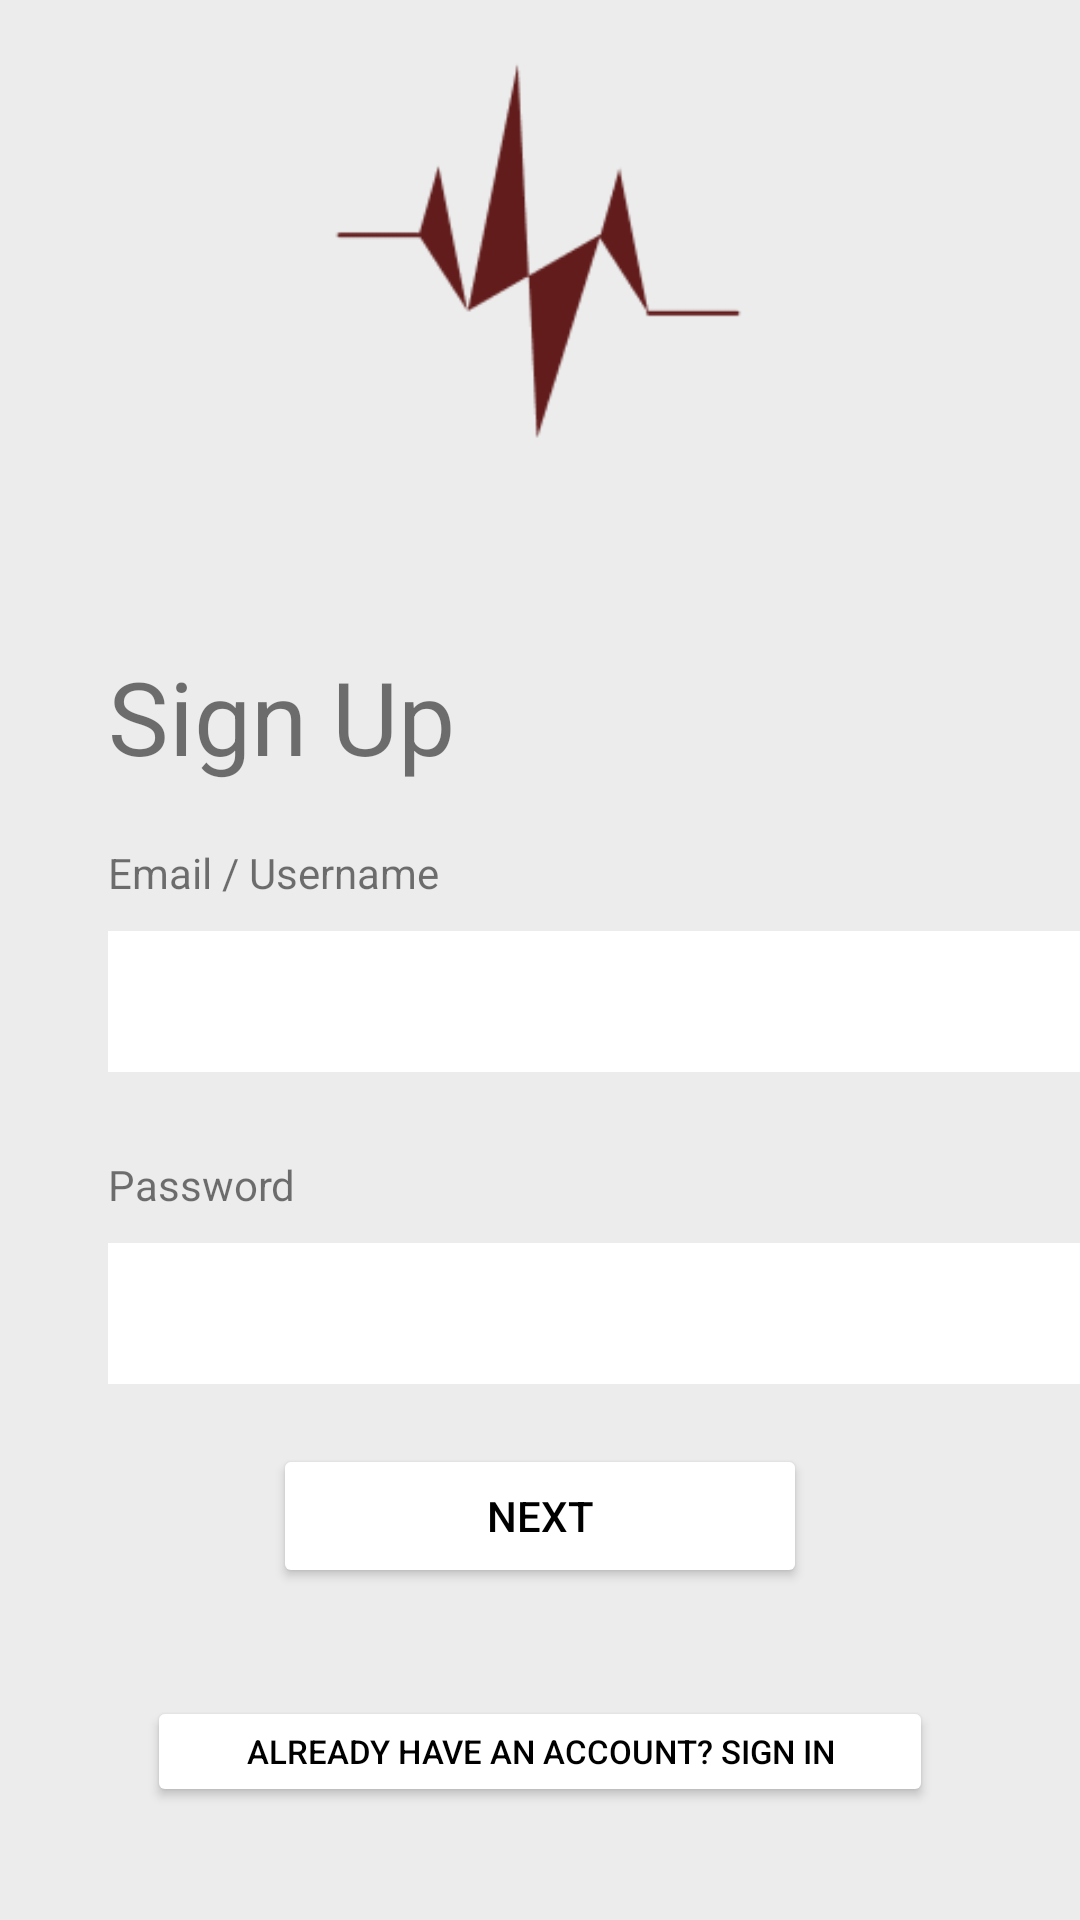

Reconstruct the res/layout file that produces this screen, plus the resources it refers to.
<!-- AndroidManifest.xml: application theme Theme.Bloodapp -->
<!-- res/layout/activity_sign_up_acitivity.xml -->
<?xml version="1.0" encoding="utf-8"?>
<androidx.constraintlayout.widget.ConstraintLayout xmlns:android="http://schemas.android.com/apk/res/android"
    xmlns:app="http://schemas.android.com/apk/res-auto"
    xmlns:tools="http://schemas.android.com/tools"
    android:layout_width="match_parent"
    android:layout_height="match_parent"
    android:background="#ECECEC"
    tools:context=".SignUpAcitivity">


    <ImageView
        android:id="@+id/imageView"
        android:layout_width="229dp"
        android:layout_height="138dp"
        android:layout_marginTop="16dp"
        app:layout_constraintEnd_toEndOf="parent"
        app:layout_constraintStart_toStartOf="parent"
        app:layout_constraintTop_toTopOf="parent"
        app:srcCompat="@drawable/logo" />

    <TextView
        android:id="@+id/textView"
        android:layout_width="wrap_content"
        android:layout_height="wrap_content"
        android:layout_marginTop="20dp"
        android:text="Email / Username"
        app:layout_constraintStart_toStartOf="@+id/txtsignin"
        app:layout_constraintTop_toBottomOf="@+id/txtsignin" />

    <TextView
        android:id="@+id/txtsignin"
        android:layout_width="wrap_content"
        android:layout_height="wrap_content"
        android:layout_marginStart="36dp"
        android:layout_marginTop="216dp"
        android:text="Sign Up"
        android:textSize="34sp"
        app:layout_constraintStart_toStartOf="parent"
        app:layout_constraintTop_toTopOf="parent" />

    <EditText
        android:id="@+id/EmailTextEdit"
        android:layout_width="346dp"
        android:layout_height="47dp"
        android:layout_marginTop="10dp"
        android:background="@color/white"
        android:backgroundTint="#FFFFFF"
        android:ems="10"
        android:inputType="textPersonName"
        android:minHeight="48dp"
        app:layout_constraintEnd_toEndOf="parent"
        app:layout_constraintHorizontal_bias="0.0"
        app:layout_constraintStart_toStartOf="@+id/textView"
        app:layout_constraintTop_toBottomOf="@+id/textView" />

    <EditText
        android:id="@+id/PasswordTextEdit"
        android:layout_width="346dp"
        android:layout_height="47dp"
        android:layout_marginTop="10dp"
        android:layout_marginEnd="28dp"
        android:background="@color/white"
        android:backgroundTint="@color/white"
        android:ems="10"
        android:inputType="textPassword"
        android:minHeight="48dp"
        app:layout_constraintEnd_toEndOf="parent"
        app:layout_constraintHorizontal_bias="0.0"
        app:layout_constraintStart_toStartOf="@+id/textView2"
        app:layout_constraintTop_toBottomOf="@+id/textView2" />

    <TextView
        android:id="@+id/textView2"
        android:layout_width="wrap_content"
        android:layout_height="wrap_content"
        android:layout_marginTop="28dp"
        android:text="Password"
        app:layout_constraintStart_toStartOf="@+id/EmailTextEdit"
        app:layout_constraintTop_toBottomOf="@+id/EmailTextEdit" />

    <Button
        android:id="@+id/SignUpBtn"
        android:layout_width="178dp"
        android:layout_height="48dp"
        android:layout_marginTop="20dp"
        android:backgroundTint="@color/white"
        android:text="Next"
        android:textColor="#000000"
        app:cornerRadius="10dp"
        app:layout_constraintEnd_toEndOf="parent"
        app:layout_constraintStart_toStartOf="parent"
        app:layout_constraintTop_toBottomOf="@+id/PasswordTextEdit" />

    <Button
        android:id="@+id/SignInPage"
        android:layout_width="262dp"
        android:layout_height="37dp"
        android:layout_marginTop="36dp"
        android:backgroundTint="#FFFFFF"
        android:text="Already have an account? SIGN IN"
        android:textColor="#000000"
        android:textSize="11sp"
        app:layout_constraintEnd_toEndOf="parent"
        app:layout_constraintStart_toStartOf="parent"
        app:layout_constraintTop_toBottomOf="@+id/SignUpBtn" />

</androidx.constraintlayout.widget.ConstraintLayout>
<!-- resources referenced by this layout -->
<resources>
  <!-- drawable logo: png bitmap (drawable-anydpi, 3304 bytes) -->
  <style name="Theme.Bloodapp" parent="Theme.MaterialComponents.DayNight.DarkActionBar">
          
          <item name="colorPrimary">@color/purple_500</item>
          <item name="colorPrimaryVariant">@color/purple_700</item>
          <item name="colorOnPrimary">@color/white</item>
          
          <item name="colorSecondary">@color/teal_200</item>
          <item name="colorSecondaryVariant">@color/teal_700</item>
          <item name="colorOnSecondary">@color/black</item>
          
          <item name="android:statusBarColor" tools:targetApi="l">?attr/colorPrimaryVariant</item>
          
      </style>
  <!-- not gathered from this repository: default colours our renderer supplied (Android Studio template values) -->
  <color name="purple_500">#FF6200EE</color>
  <color name="purple_700">#FF3700B3</color>
  <color name="teal_200">#FF03DAC5</color>
  <color name="teal_700">#FF018786</color>
  <color name="black">#FF000000</color>
  <color name="white">#FFFFFFFF</color>
</resources>
